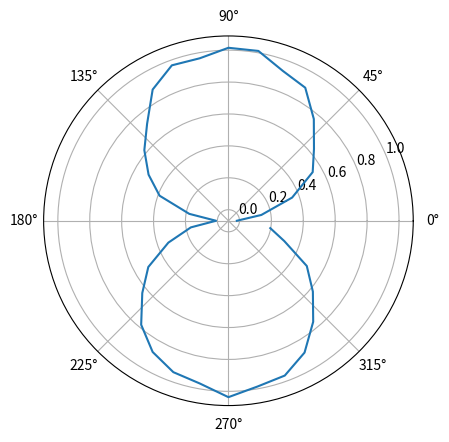

The script that saved this image:
# -*- coding: utf-8 -*-
"""
Created on Tue Apr 09 12:33:44 2013

[redacted]
"""

import numpy as N
import matplotlib.pyplot as P

angle = N.arange(0, 360, 10, dtype=float) * N.pi / 180.0
arbitrary_data = N.abs(N.sin(angle)) + 0.1 * (N.random.random_sample(size=angle.shape) - 0.5)

P.clf()
P.polar(angle, arbitrary_data)
P.show()